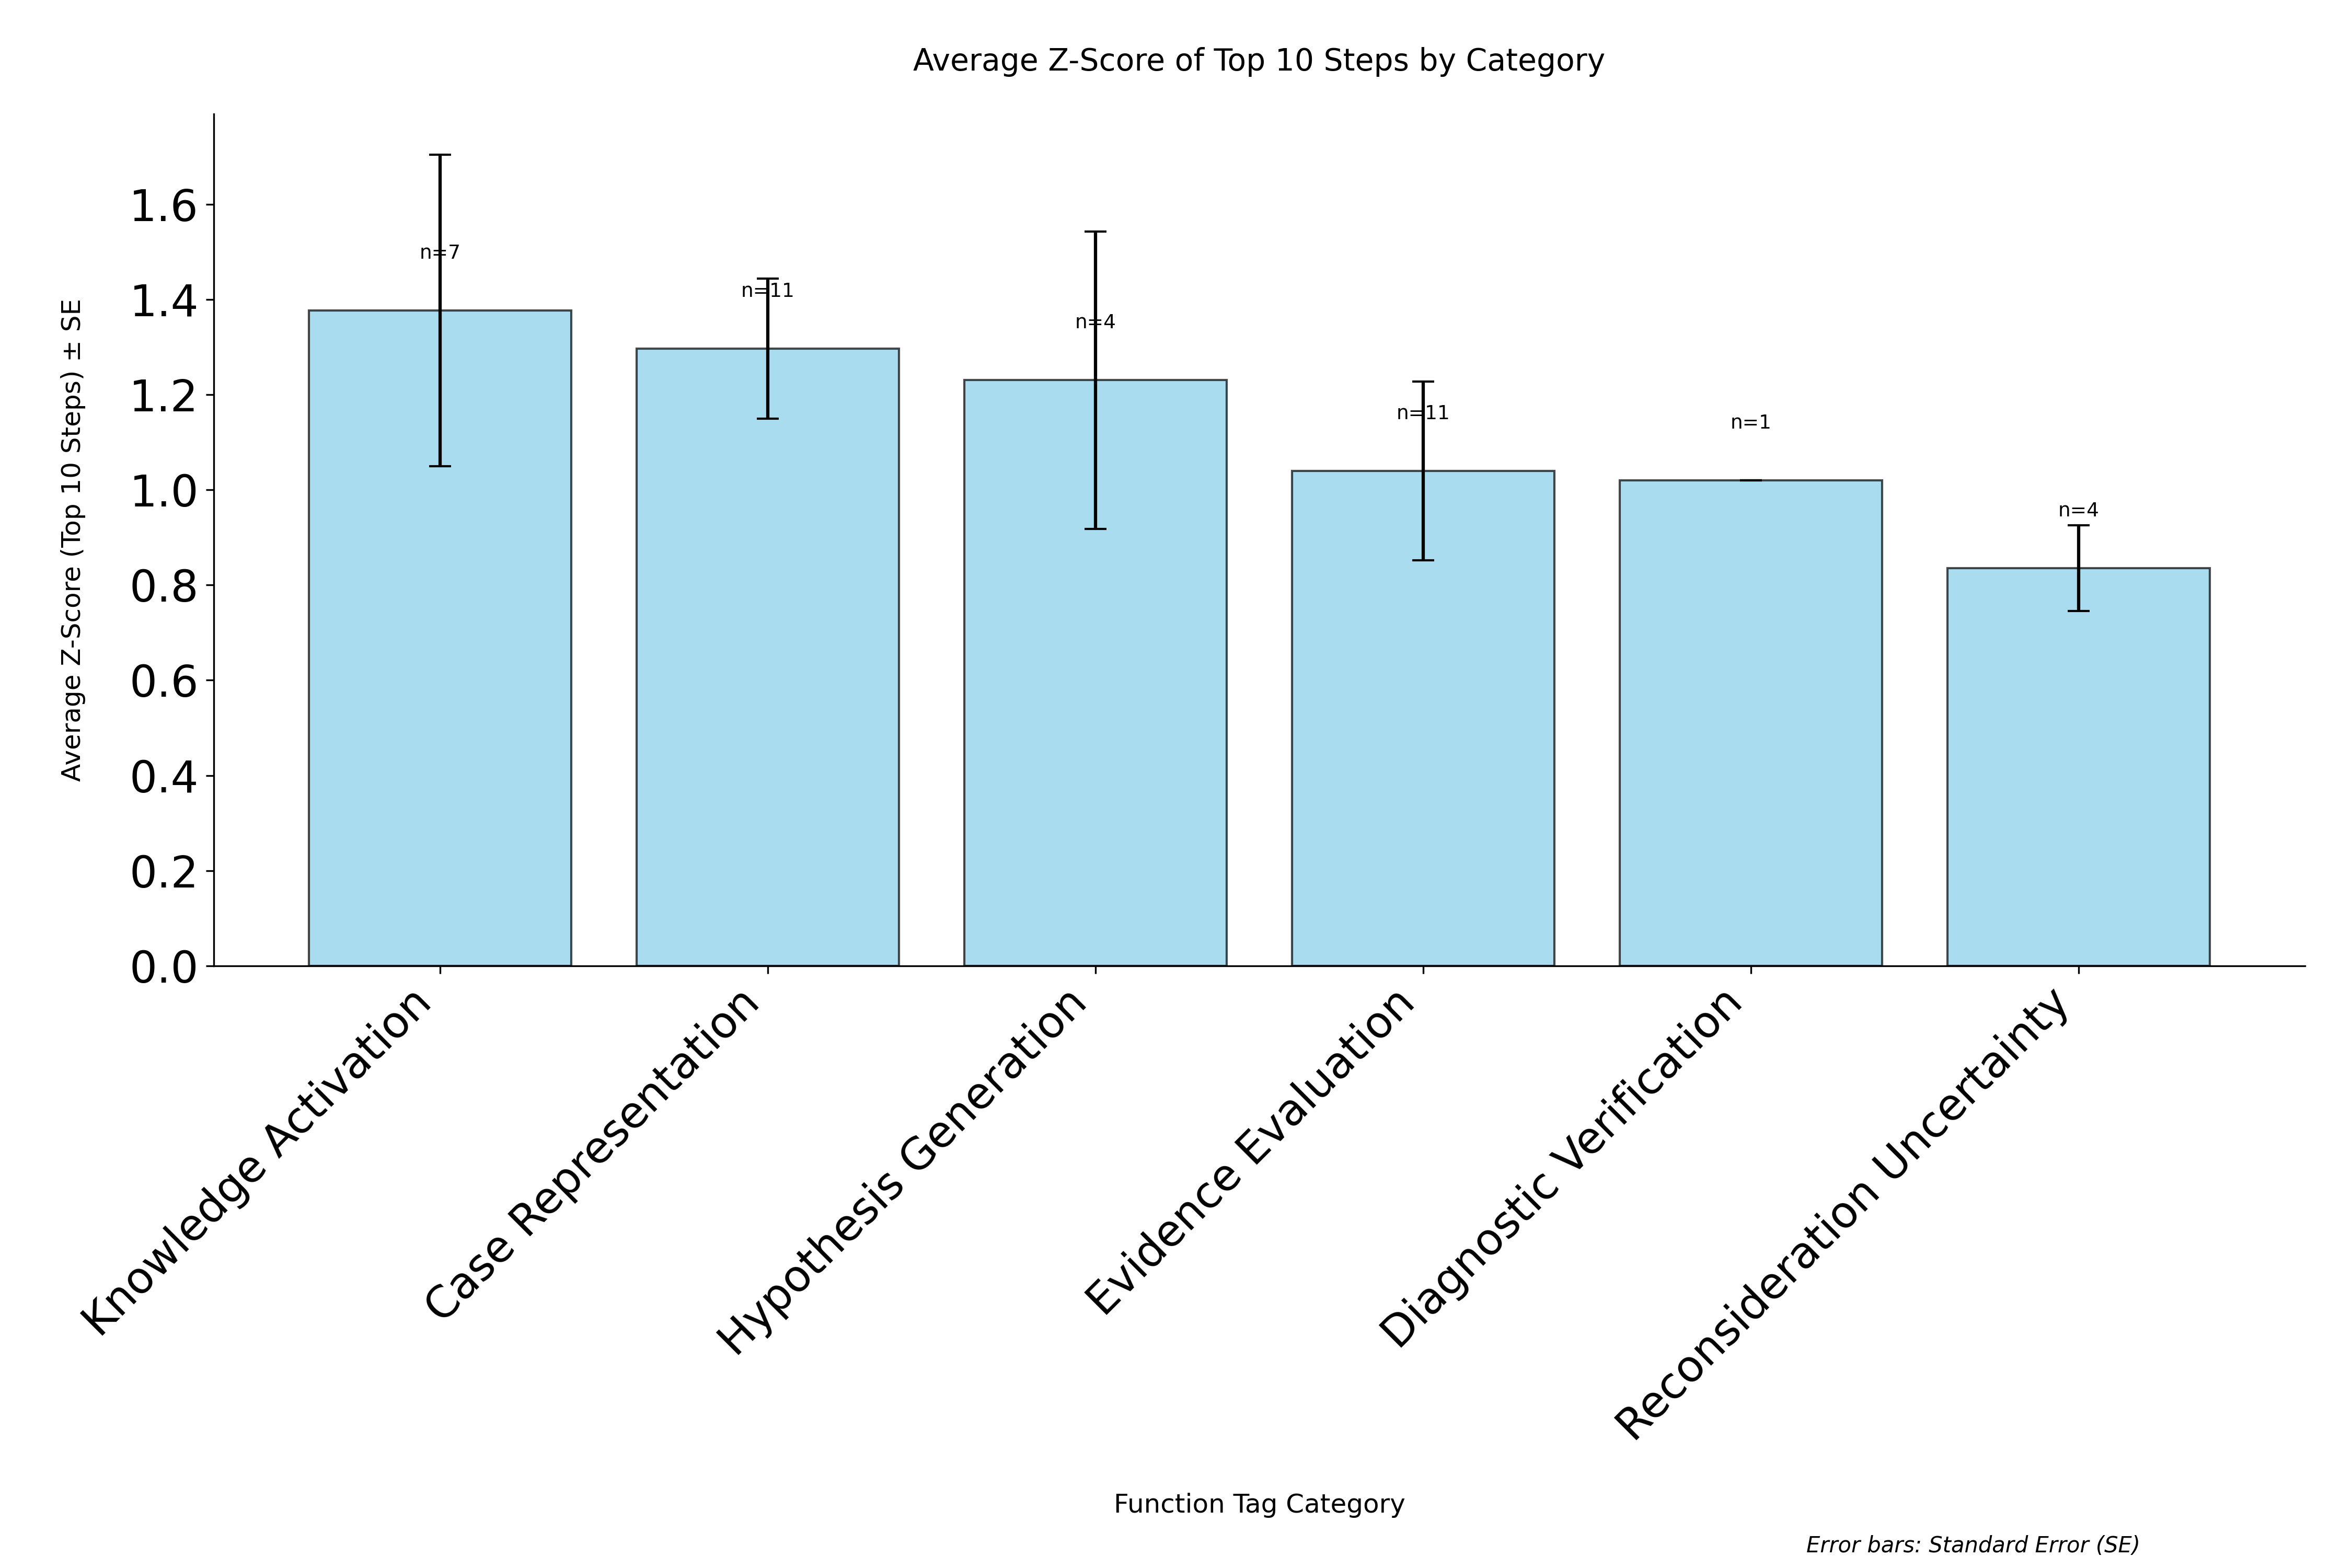

The table this chart was drawn from, first rows:
category, avg_zscore, std_zscore, standard_error, count
Knowledge Activation, 1.377, 0.8658, 0.3272, 7
Case Representation, 1.297, 0.4873, 0.1469, 11
Hypothesis Generation, 1.23, 0.6253, 0.3127, 4
Evidence Evaluation, 1.04, 0.6244, 0.1883, 11
Diagnostic Verification, 1.02, 0.0, 0.0, 1
Reconsideration Uncertainty, 0.8358, 0.1798, 0.0899, 4
